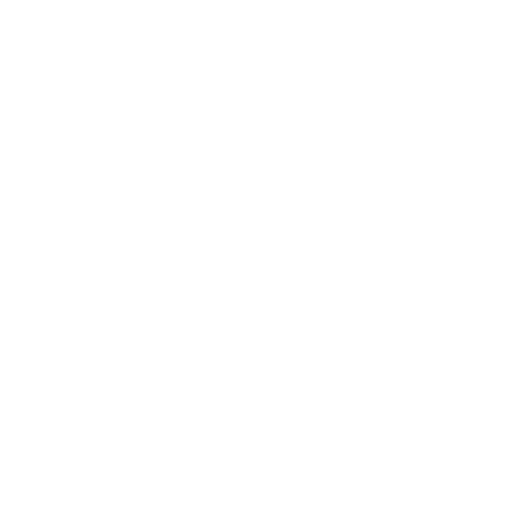
t = 0.00 s
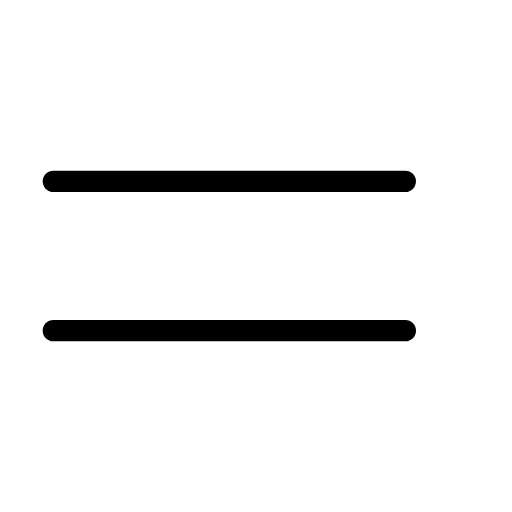
t = 0.23 s
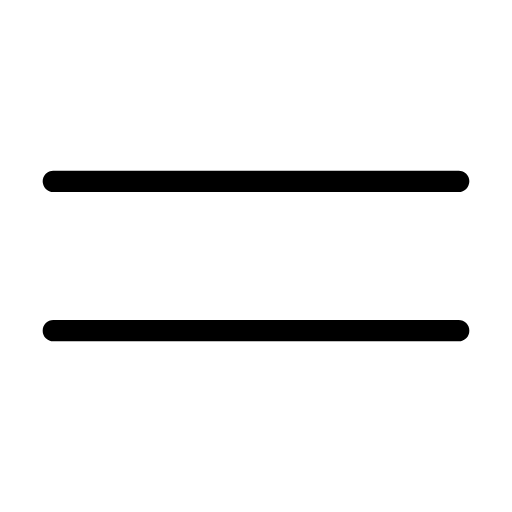
t = 0.40 s
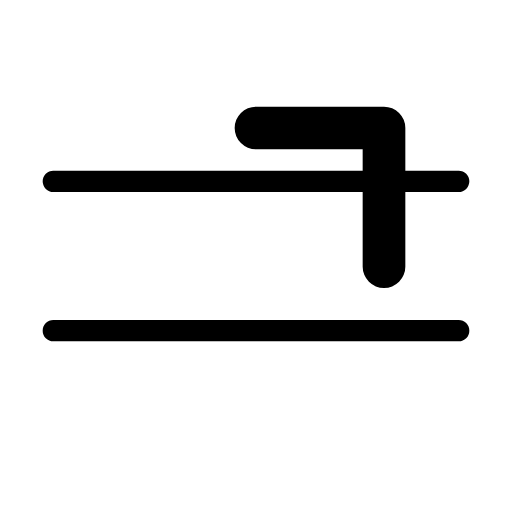
t = 0.55 s
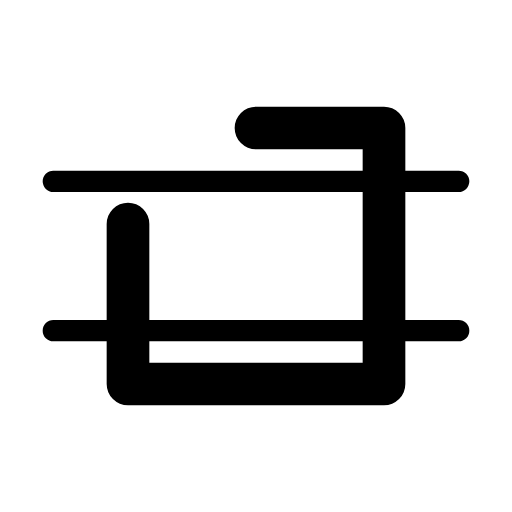
t = 0.85 s
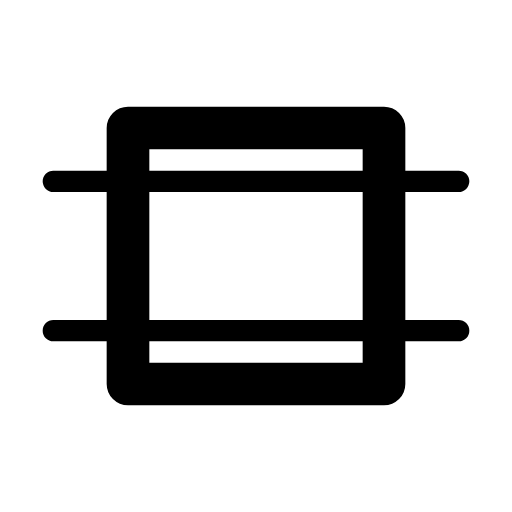
t = 1.00 s

The animated SVG that drew these frames (rendered in a browser with its animation timeline set to each time). Animation: 2 SMIL elements (animate=2); one cycle of 1.00 s.

<svg viewBox="0 0 24 24" xmlns="http://www.w3.org/2000/svg"><g fill="none" stroke="currentColor" stroke-linecap="round" stroke-linejoin="round"><path d="M2.5 8.5h19M2.5 15.5h19" stroke-dasharray="22"><animate attributeName="stroke-dashoffset" dur="0.3s" fill="freeze" values="22;0"/></path><path d="M12 6h6v12h-12v-12Z" stroke-width="2" stroke-dasharray="50" stroke-dashoffset="50"><animate attributeName="stroke-dashoffset" begin="0.4s" dur="0.6s" fill="freeze" to="0"/></path></g></svg>
